Dataset: Rice Dataset (GitHub, ummershakeel03/Rice-Leaf-Diseases-Classification). Classes: bacterial leaf blight, brown spot, leaf blast.

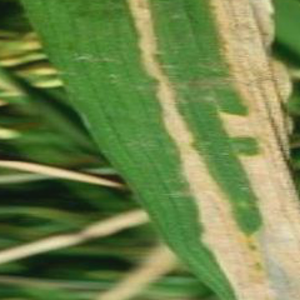
Label: bacterial leaf blight

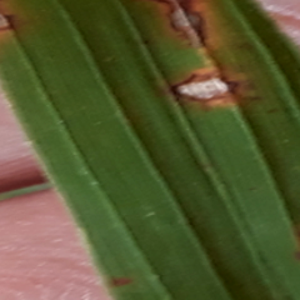
Label: leaf blast

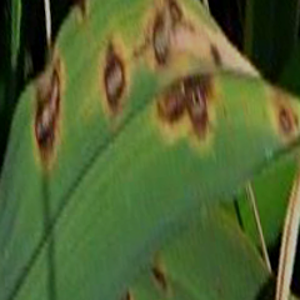
Label: brown spot

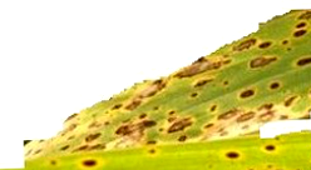
Label: brown spot

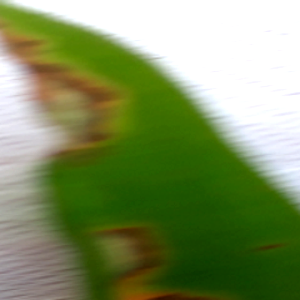
Label: leaf blast

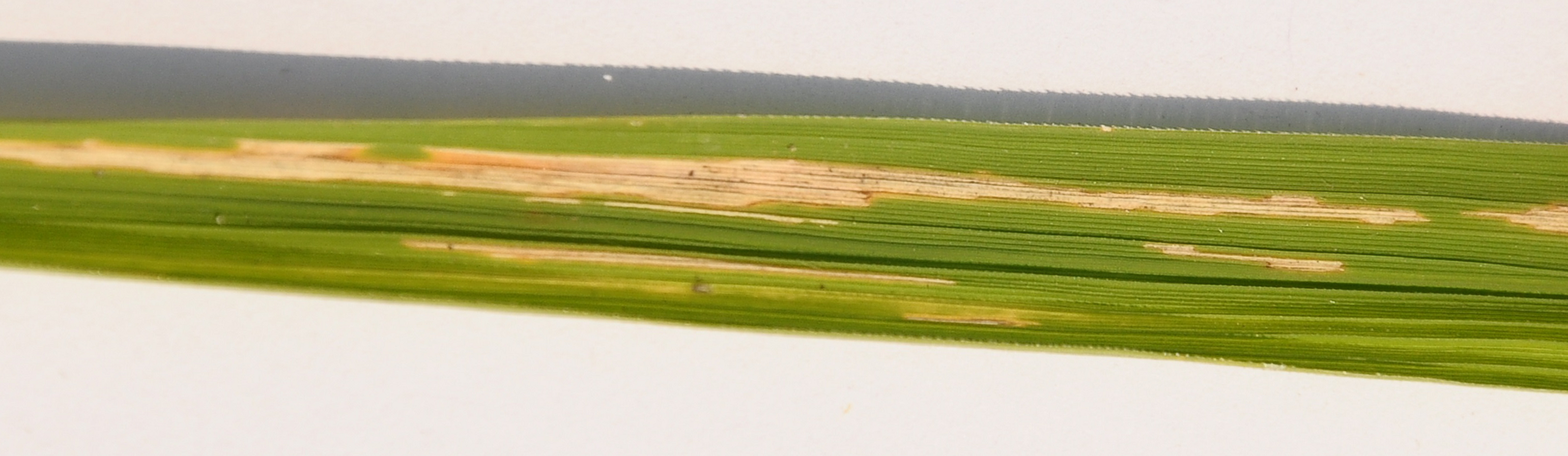
Label: bacterial leaf blight
